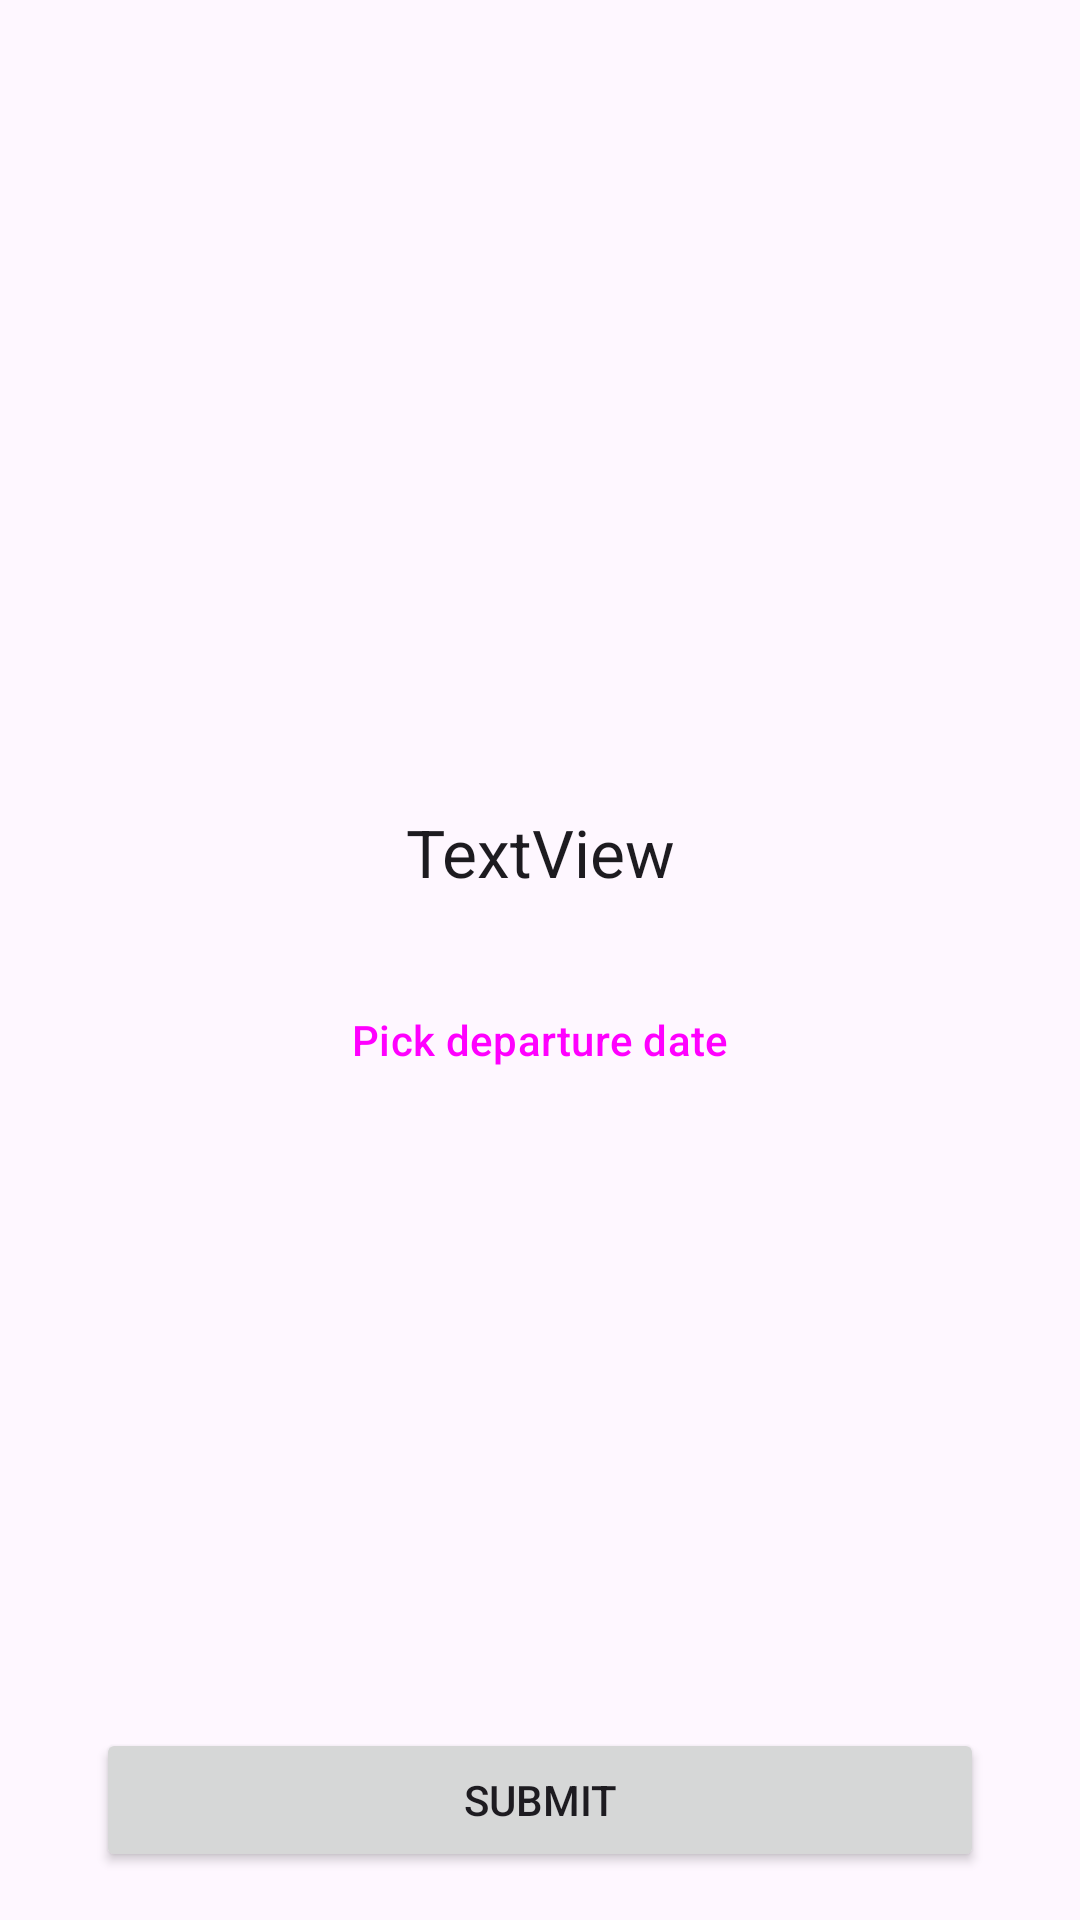

Produce the Android XML layout that renders to this screen, including the resource entries it uses.
<!-- AndroidManifest.xml: application theme Theme.Pract7 -->
<!-- res/layout/activity_departure_date.xml -->
<?xml version="1.0" encoding="utf-8"?>
<androidx.constraintlayout.widget.ConstraintLayout xmlns:android="http://schemas.android.com/apk/res/android"
    xmlns:app="http://schemas.android.com/apk/res-auto"
    xmlns:tools="http://schemas.android.com/tools"
    android:layout_width="match_parent"
    android:layout_height="match_parent"
    tools:context=".ui.DepartureDateActivity">

    <TextView
        android:id="@+id/currentDepartureDateTextView"
        style="@style/TextAppearance.Material3.TitleLarge"
        android:layout_width="wrap_content"
        android:layout_height="wrap_content"
        android:text="TextView"
        app:layout_constraintBottom_toTopOf="@+id/pickDepartureDateButton"
        app:layout_constraintEnd_toEndOf="@+id/pickDepartureDateButton"
        app:layout_constraintStart_toStartOf="@+id/pickDepartureDateButton"
        app:layout_constraintTop_toTopOf="parent"
        app:layout_constraintVertical_chainStyle="packed" />

    <Button
        android:id="@+id/pickDepartureDateButton"
        style="@style/Widget.Material3.Button.ElevatedButton"
        android:layout_width="wrap_content"
        android:layout_height="wrap_content"
        android:layout_marginTop="24dp"
        android:text="@string/pick_departure_date"
        app:icon="@drawable/ic_baseline_calendar_month_24"
        app:layout_constraintBottom_toBottomOf="parent"
        app:layout_constraintEnd_toEndOf="parent"
        app:layout_constraintStart_toStartOf="parent"
        app:layout_constraintTop_toBottomOf="@+id/currentDepartureDateTextView" />

    <Button
        android:id="@+id/submitDepartureDateButton"
        android:layout_width="0dp"
        android:layout_height="wrap_content"
        android:layout_marginStart="32dp"
        android:layout_marginEnd="32dp"
        android:layout_marginBottom="16dp"
        android:text="@string/submit"
        app:layout_constraintBottom_toBottomOf="parent"
        app:layout_constraintEnd_toEndOf="parent"
        app:layout_constraintStart_toStartOf="parent" />
</androidx.constraintlayout.widget.ConstraintLayout>
<!-- resources referenced by this layout -->
<resources>
  <string name="pick_departure_date">Pick departure date</string>
  <string name="submit">Submit</string>
  <style name="Theme.Pract7" parent="Theme.Material3.DayNight.NoActionBar">
          
          <item name="colorPrimary">@color/purple_500</item>
          <item name="colorPrimaryVariant">@color/purple_700</item>
          <item name="colorOnPrimary">@color/white</item>
          
          <item name="colorSecondary">@color/teal_200</item>
          <item name="colorSecondaryVariant">@color/teal_700</item>
          <item name="colorOnSecondary">@color/black</item>
          
          <item name="android:statusBarColor">?attr/colorPrimaryVariant</item>
          
      </style>
  <!-- not gathered from this repository: default colours our renderer supplied (Android Studio template values) -->
  <color name="purple_500">#FF6200EE</color>
  <color name="purple_700">#FF3700B3</color>
  <color name="teal_200">#FF03DAC5</color>
  <color name="teal_700">#FF018786</color>
  <color name="black">#FF000000</color>
  <color name="white">#FFFFFFFF</color>
</resources>
